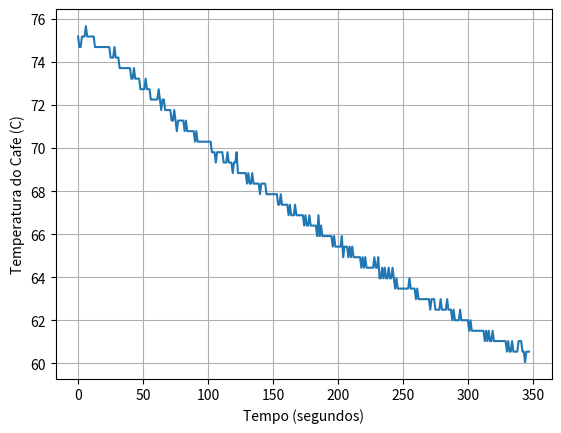

Write the Python code that produced this figure.
import matplotlib.pyplot as plt
import numpy as np

dados = [68.36,
68.85,
68.36,
68.85,
68.85,
68.85,
68.85,
68.85,
68.85,
69.34,
68.85,
68.85,
68.85,
69.34,
69.34,
68.85,
68.85,
68.85,
68.36,
68.36,
68.36,
68.36,
67.87,
68.36,
67.87,
67.87,
68.36,
67.87,
67.38,
67.87,
67.38,
67.38,
66.89,
67.38,
66.89,
67.38,
66.89,
66.89,
66.89,
65.92,
65.92,
65.92,
65.92,
65.92,
65.92,
65.92,
66.41,
65.92,
66.41,
65.92,
65.92,
65.92,
65.43,
65.43,
65.43,
65.92,
65.43,
64.94,
64.94,
64.94,
64.94,
64.94,
64.94,
64.94,
64.45,
64.94,
64.45,
64.45,
64.45,
64.45,
64.45,
64.45,
64.45,
64.45,
64.45,
63.96,
63.96,
63.96,
63.96,
63.96,
63.96,
63.96,
63.96,
63.96,
63.96,
63.96,
63.96,
63.96,
63.96,
63.96,
63.96,
63.96,
63.96,
63.96,
63.96,
63.96,
63.96,
63.96,
63.96,
63.96,
63.96,
63.96,
63.96,
63.36,
64.45,
64.45,
64.45,
63.96,
63.96,
63.96,
63.96,
63.96,
63.96,
63.96,
63.96,
63.96,
63.96,
63.96,
63.96,
63.48,
63.48,
63.48,
63.48,
63.48,
62.99,
63.48,
62.99,
63.48,
63.48,
62.99,
62.99,
62.99,
62.99,
62.99,
62.99,
62.99,
62.50,
62.50,
62.50,
62.50,
62.50,
62.50,
62.99,
62.50,
62.50,
62.50,
62.01,
62.01,
62.01,
61.52,
61.04,
62.01,
62.01,
61.52,
61.52,
61.52,
61.52,
61.04,
61.52,
61.52,
61.04,
61.04,
61.04,
61.04,
61.04,
60.55,
60.55,
61.04,
60.55,
60.55,
60.55,
60.55,
60.55,
60.55,
60.55,
60.55,
60.06,
60.55,
60.06,
60.55,
60.06,
60.06,
60.06,60.48,59.08]

dados2 = [75.20,74.71,74.71,75.20,75.20,75.20,75.68,75.20,75.20,75.20,75.20,75.20,75.20,74.71,74.71,74.71,74.71,74.71,74.71,74.71,74.71,74.71,74.71,74.71,74.71,74.22,74.22,74.22,74.71,74.22,74.22,74.22,73.73,73.73,73.73,73.73,73.73,73.73,73.73,73.73,73.73,73.24,73.24,73.73,73.24,73.24,73.24,73.24,72.75,72.75,72.75,72.75,73.24,72.75,72.75,72.75,72.27,72.27,72.27,72.27,72.27,72.27,72.75,72.27,71.78,72.27,72.27,71.78,71.78,71.78,71.78,71.78,71.29,71.29,71.78,71.29,70.80,71.29,71.29,71.29,71.29,71.29,70.80,71.29,70.80,70.80,70.80,70.80,70.80,70.80,70.31,70.80,70.31,70.31,70.31,70.31,70.31,70.31,70.31,70.31,70.31,70.31,70.31,69.82,69.82,69.82,69.34,69.82,69.82,69.82,69.82,69.82,69.34,69.34,69.34,69.82,69.34,69.34,69.34,68.85,69.34,69.34,69.82,68.85,68.85,68.85,68.85,68.85,68.85,68.85,68.36,68.85,68.36,68.36,68.85,68.36,68.36,68.36,68.36,68.36,67.87,68.36,68.36,68.36,68.36,67.87,67.87,67.87,67.87,67.87,67.87,67.87,67.87,67.87,67.38,67.38,67.87,67.38,67.38,67.38,67.38,67.38,66.89,67.38,66.89,66.89,66.89,67.38,66.89,66.89,66.89,66.89,66.89,66.89,66.41,66.89,66.41,66.41,66.89,66.41,66.41,66.41,66.41,66.41,65.92,66.89,65.92,66.41,65.92,65.92,65.92,65.92,65.92,65.92,65.92,65.92,65.43,65.92,65.43,65.43,65.43,65.43,65.43,65.92,64.94,65.43,65.43,65.43,64.94,65.43,64.94,65.43,64.94,64.94,64.94,64.94,64.94,64.94,64.45,64.94,64.45,64.94,64.45,64.45,64.45,64.45,64.45,64.45,64.94,64.45,64.45,64.94,63.96,63.96,64.45,63.96,64.45,63.96,63.96,64.45,63.96,63.96,64.45,63.96,63.48,63.96,63.48,63.48,63.48,63.48,63.48,63.48,63.48,63.48,63.48,63.96,63.48,63.48,63.48,63.48,62.99,63.48,62.99,62.99,62.99,62.99,62.99,62.99,62.99,62.99,62.99,62.50,62.99,62.99,62.99,62.50,62.50,62.50,62.50,62.99,62.50,62.50,62.50,62.50,62.99,62.50,62.50,62.50,62.01,62.50,62.01,62.01,62.01,62.01,62.50,62.01,62.01,62.01,62.01,62.01,62.01,61.52,62.01,61.52,61.52,61.52,61.52,61.52,61.52,61.52,61.52,61.52,61.52,61.04,61.52,61.04,61.52,61.04,61.04,61.52,61.04,61.04,61.04,61.04,61.04,61.04,61.04,61.04,61.04,61.04,60.55,61.04,60.55,60.55,61.04,60.55,60.55,60.55,60.55,61.04,61.04,61.04,60.55,60.55,60.06,60.55,60.55,60.55]

lista_tempo = np.arange(0, len(dados), 1)
lista_tempo2 = np.arange(0, len(dados2), 1)

plt.plot(lista_tempo2, dados2)
plt.xlabel("Tempo (segundos)")
plt.ylabel("Temperatura do Cafe (C)")
plt.grid(True)
plt.show()